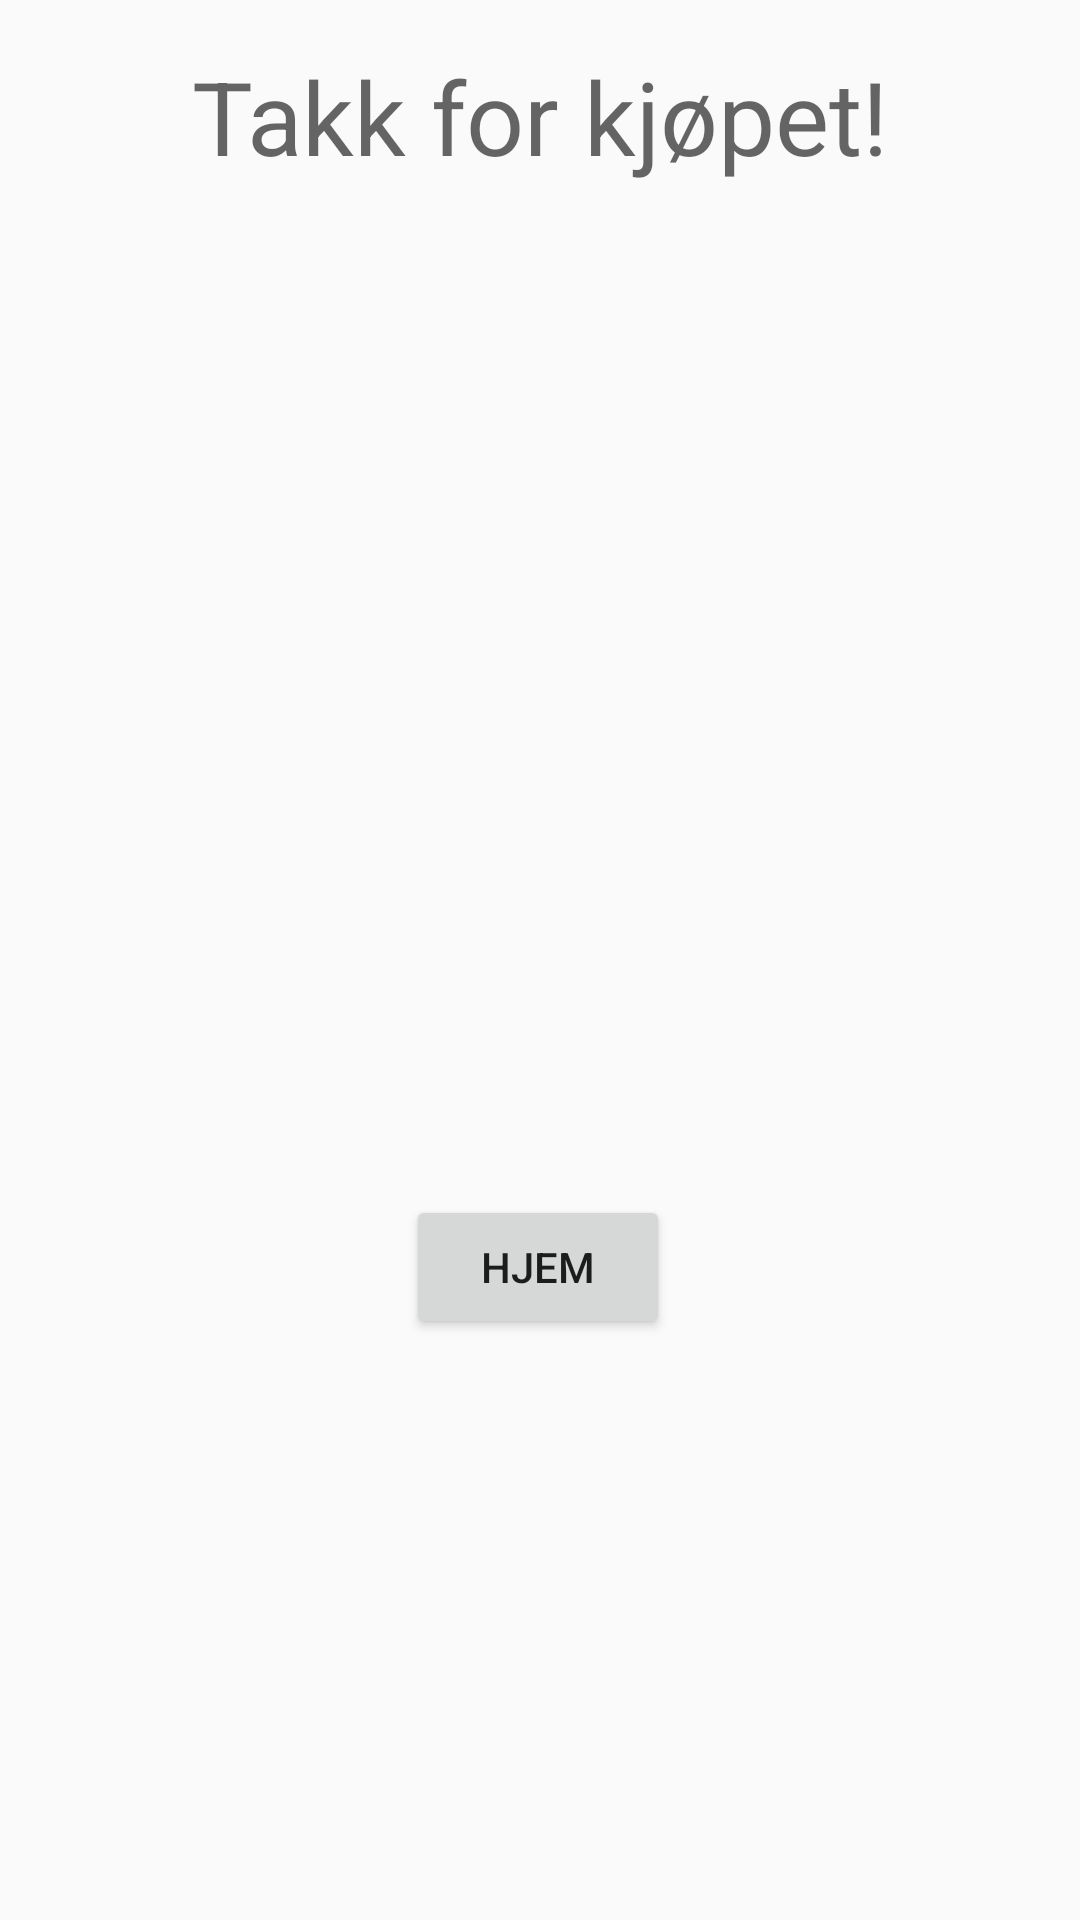

Produce the Android XML layout that renders to this screen, including the resource entries it uses.
<!-- AndroidManifest.xml: application theme AppTheme -->
<!-- res/layout/activity_confirmation.xml -->
<?xml version="1.0" encoding="utf-8"?>
<androidx.constraintlayout.widget.ConstraintLayout
    xmlns:android="http://schemas.android.com/apk/res/android"
    xmlns:app="http://schemas.android.com/apk/res-auto"
    xmlns:tools="http://schemas.android.com/tools"
    android:layout_width="match_parent"
    android:layout_height="match_parent">

    <TextView
        android:id="@+id/textView_bekreftelse"
        android:layout_width="wrap_content"
        android:layout_height="wrap_content"
        android:layout_marginTop="16dp"
        android:text="@string/confirmation_message"
        android:textAppearance="@style/TextAppearance.AppCompat.Display1"
        app:layout_constraintEnd_toEndOf="parent"
        app:layout_constraintStart_toStartOf="parent"
        app:layout_constraintTop_toTopOf="parent" />

    <Button
        android:id="@+id/btnToHome"
        android:layout_width="wrap_content"
        android:layout_height="wrap_content"
        android:text="@string/hjem"
        app:layout_constraintBottom_toBottomOf="parent"
        app:layout_constraintEnd_toEndOf="parent"
        app:layout_constraintHorizontal_bias="0.498"
        app:layout_constraintStart_toStartOf="parent"
        app:layout_constraintTop_toBottomOf="@+id/textView_confirmation_points" />

    <TextView
        android:id="@+id/textView_confirmation_from"
        android:layout_width="0dp"
        android:layout_height="wrap_content"
        android:layout_marginStart="16dp"
        android:layout_marginTop="16dp"
        android:layout_marginEnd="16dp"
        app:layout_constraintEnd_toEndOf="parent"
        app:layout_constraintStart_toStartOf="parent"
        app:layout_constraintTop_toBottomOf="@+id/textView_bekreftelse" />

    <TextView
        android:id="@+id/textView_confirmation_to"
        android:layout_width="0dp"
        android:layout_height="wrap_content"
        android:layout_marginStart="16dp"
        android:layout_marginTop="8dp"
        android:layout_marginEnd="16dp"
        app:layout_constraintEnd_toEndOf="parent"
        app:layout_constraintStart_toStartOf="parent"
        app:layout_constraintTop_toBottomOf="@+id/textView_confirmation_from" />

    <TextView
        android:id="@+id/textView_confirmation_departure_time"
        android:layout_width="0dp"
        android:layout_height="wrap_content"
        android:layout_marginStart="16dp"
        android:layout_marginTop="8dp"
        android:layout_marginEnd="16dp"
        app:layout_constraintEnd_toEndOf="parent"
        app:layout_constraintStart_toStartOf="parent"
        app:layout_constraintTop_toBottomOf="@+id/textView_confirmation_to" />

    <TextView
        android:id="@+id/textView_confirmation_price"
        android:layout_width="0dp"
        android:layout_height="wrap_content"
        android:layout_marginStart="16dp"
        android:layout_marginTop="8dp"
        android:layout_marginEnd="16dp"
        app:layout_constraintEnd_toEndOf="parent"
        app:layout_constraintStart_toStartOf="parent"
        app:layout_constraintTop_toBottomOf="@+id/textView_confirmation_departure_time" />

    <TextView
        android:id="@+id/textView_confirmation_points"
        android:layout_width="0dp"
        android:layout_height="wrap_content"
        android:layout_marginStart="16dp"
        android:layout_marginTop="8dp"
        android:layout_marginEnd="16dp"
        app:layout_constraintEnd_toEndOf="parent"
        app:layout_constraintStart_toStartOf="parent"
        app:layout_constraintTop_toBottomOf="@+id/textView_confirmation_price" />
</androidx.constraintlayout.widget.ConstraintLayout>
<!-- resources referenced by this layout -->
<resources>
  <string name="confirmation_message">Takk for kjøpet!</string>
  <string name="hjem">Hjem</string>
  <style name="AppTheme" parent="Theme.AppCompat.Light">
          
          <item name="colorPrimary">@color/white</item>
          <item name="colorPrimaryDark">@color/mainBlack</item>
          <item name="colorAccent">@color/colorAccent</item>
      </style>
  <color name="white">#FFFFFF</color>
  <color name="mainBlack">#2B2B2C</color>
  <color name="colorAccent">#D3D3D3</color>
</resources>
